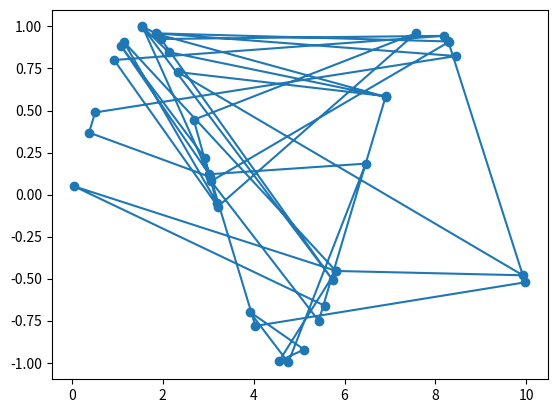

The script that saved this image:
import matplotlib.pyplot as plt
import numpy as np
import random

inputs = np.random.rand(1,40)*10
outputs = np.sin(inputs)
plt.scatter(inputs, outputs)

weights1 = np.random.rand(1, 16)
bias1 = np.random.rand(1,16)
weights2 = np.random.rand(16, 1)
bias2 = np.random.rand(1,1)

for _ in range(50):
    xs = []
    ys = []
    for i in range(len(inputs[0])):
        hl = np.dot(inputs[0][i], weights1) + bias1
        hl[hl <= 0] = 0
        output = np.dot(hl, weights2) + bias2
        hl[hl <= 0] = 0
        hl[hl > 0] = 1
        errorGradient = (outputs[0][i]-output)
        weights2Gradient = np.dot(np.dot(hl.reshape(16,1),errorGradient), np.array(inputs[0][i]).reshape((1, 1)))
        weights1Gradient = np.dot(errorGradient, hl)
        bias2Gradient = np.dot(errorGradient, bias2)
        bias1Gradient = np.dot(errorGradient, bias1)
        weights2 = (0.99 * weights2) + (.01 * weights2Gradient)
        weights1 = (0.99 * weights1) + (.01 * weights1Gradient)
        bias2 = (0.99 * bias2) + (.01 * bias2Gradient)
        bias1 = (0.99 * bias1) + (.01 * bias1Gradient)
        
        #print("errorGradient = ", errorGradient)
        xs.append(inputs[0][i])
        ys.append(outputs[0][i])
    
    
    if _ == 49:
        print(xs)
        print(ys)
        plt.plot(xs,ys)
        plt.pause(0.1)
    

plt.show()
